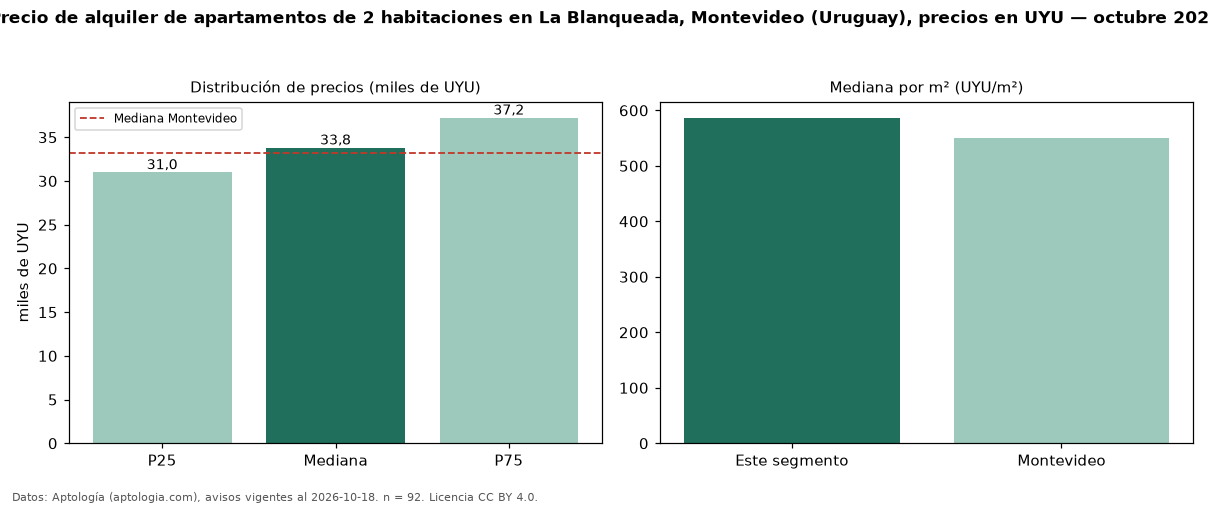

The data file committed next to this chart (first rows):
seccion, metrica, valor, moneda, n
precio, p25, 30975, UYU, 92
precio, mediana, 33800, UYU, 92
precio, p75, 37225, UYU, 92
precio, minimo, 15000, UYU, 92
precio, maximo, 49000, UYU, 92
m2, mediana_precio_m2, 586.6, UYU, 86
m2, area_mediana_m2, 55.0, m2, 86
admin, mediana_admin_mes, 5225, UYU, 88
banos, mediana_banos, 1.0, , 
habitaciones, 2, 33800, UYU, 92
ciudad, mediana_ciudad_referencia, 33200, UYU, 
ciudad, mediana_m2_ciudad, 550.8, UYU, 
fuente, fecha_datos, 2026-10-18, , 
fuente, atribucion, https://www.aptologia.com/uy/alquiler/mo…, , 
fuente, licencia, CC BY 4.0, , 
